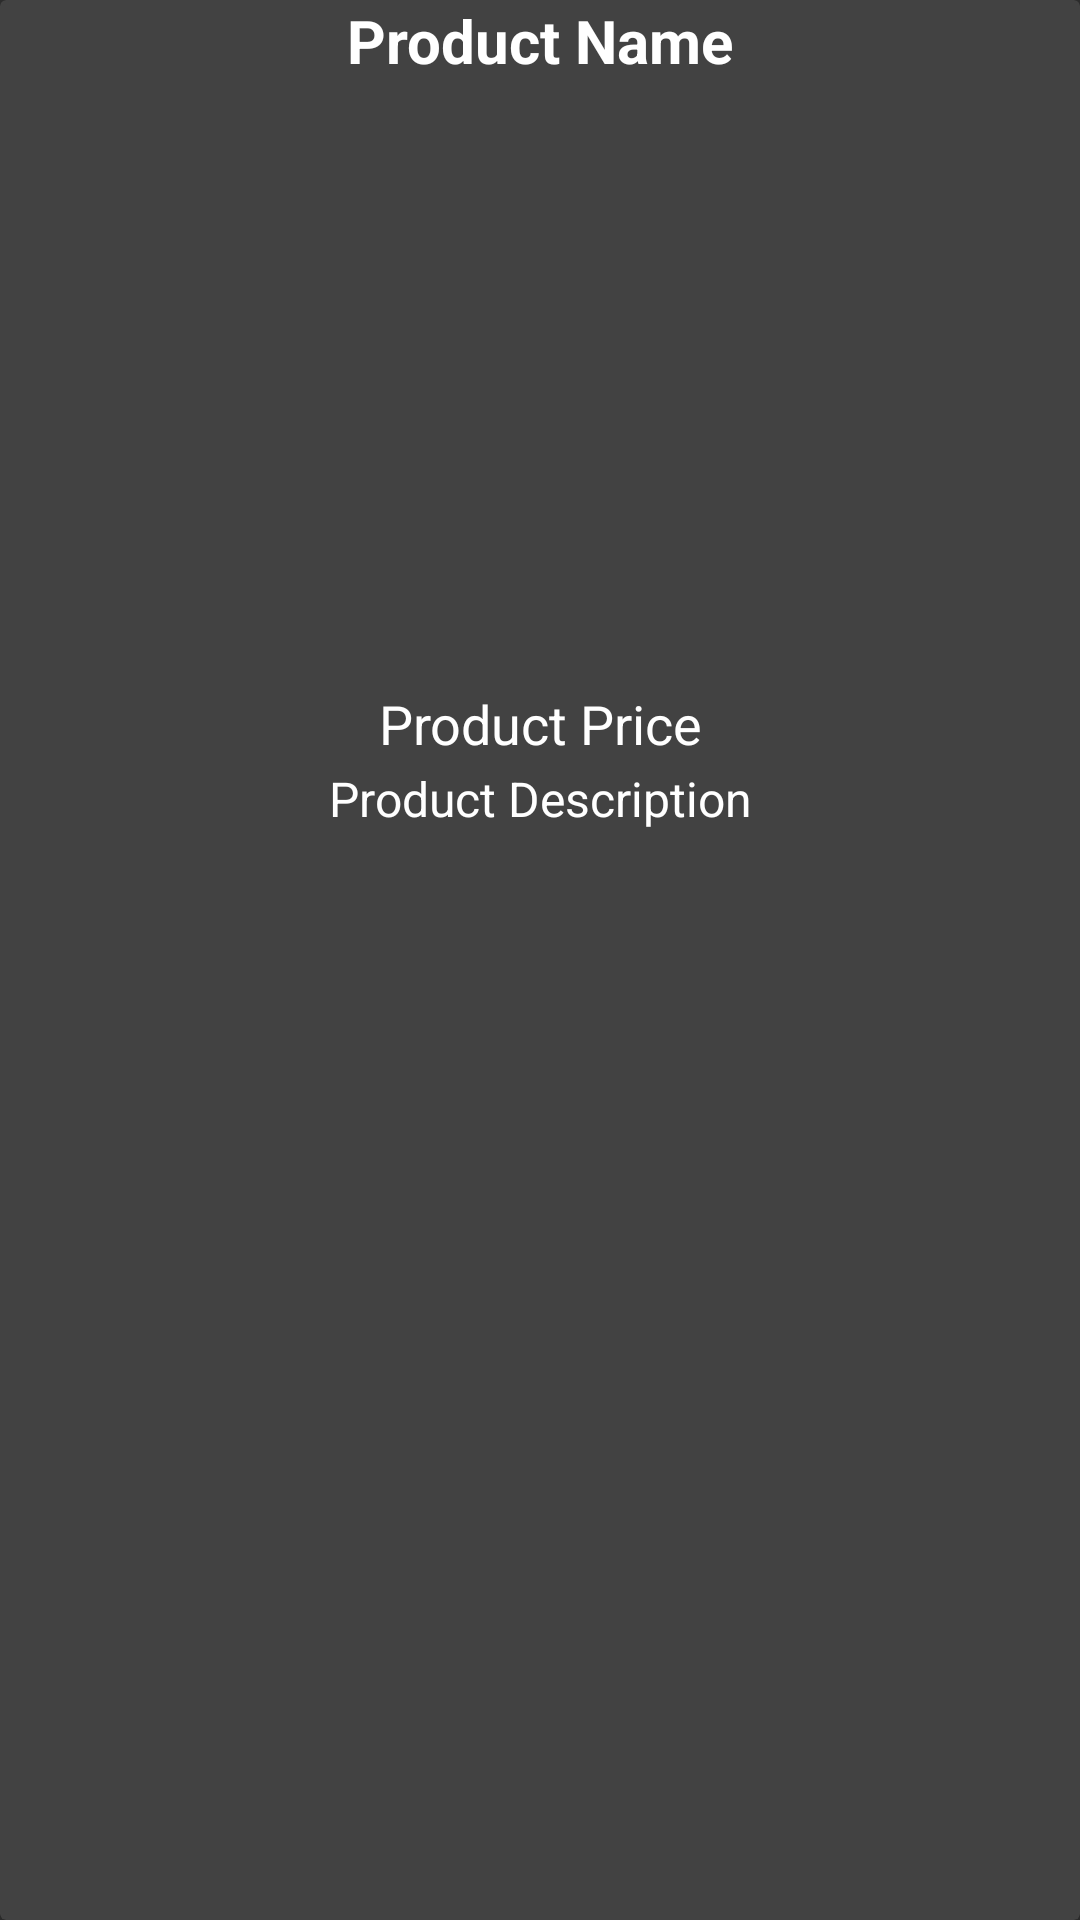

Reconstruct the res/layout file that produces this screen, plus the resources it refers to.
<!-- AndroidManifest.xml: application theme Theme.AppCompat -->
<!-- res/layout/product_items_layout.xml -->
<?xml version="1.0" encoding="utf-8"?>

<androidx.cardview.widget.CardView
    xmlns:android="http://schemas.android.com/apk/res/android"
    android:layout_width="match_parent"
    android:layout_height="wrap_content"
    xmlns:app="http://schemas.android.com/apk/res-auto"
    android:layout_marginTop="20dp"
    android:layout_marginStart="15dp"
    android:layout_marginEnd="15dp"
    app:cardElevation="15dp"
    >
    <RelativeLayout
        android:layout_width="match_parent"
        android:layout_height="match_parent">

        <TextView
            android:id="@+id/product_name"
            android:layout_width="match_parent"
            android:layout_height="wrap_content"
            android:text="Product Name"
            android:textAlignment="center"
            android:textSize="20dp"
            android:textStyle="bold"
            android:textColor="@color/white"
            />

        <ImageView
            android:id="@+id/product_image"
            android:layout_width="match_parent"
            android:layout_height="200dp"
            android:layout_below="@+id/product_name"
            android:scaleType="centerCrop"
            android:layout_marginTop="2dp"
            />

        <TextView
            android:id="@+id/product_price"
            android:layout_width="match_parent"
            android:layout_height="wrap_content"
            android:layout_below="@+id/product_image"
            android:text="Product Price"
            android:textAlignment="center"
            android:textSize="18dp"
            android:textColor="@color/white"
            />

        <TextView
            android:id="@+id/product_description"
            android:layout_width="match_parent"
            android:layout_height="wrap_content"
            android:layout_below="@+id/product_price"
            android:text="Product Description"
            android:layout_marginTop="2dp"
            android:textAlignment="center"
            android:textSize="16dp"
            android:textColor="@color/white"
            />

    </RelativeLayout>
</androidx.cardview.widget.CardView>
<!-- resources referenced by this layout -->
<resources>

  <!-- not gathered from this repository: default colours our renderer supplied (Android Studio template values) -->
  <color name="white">#FFFFFFFF</color>
</resources>
